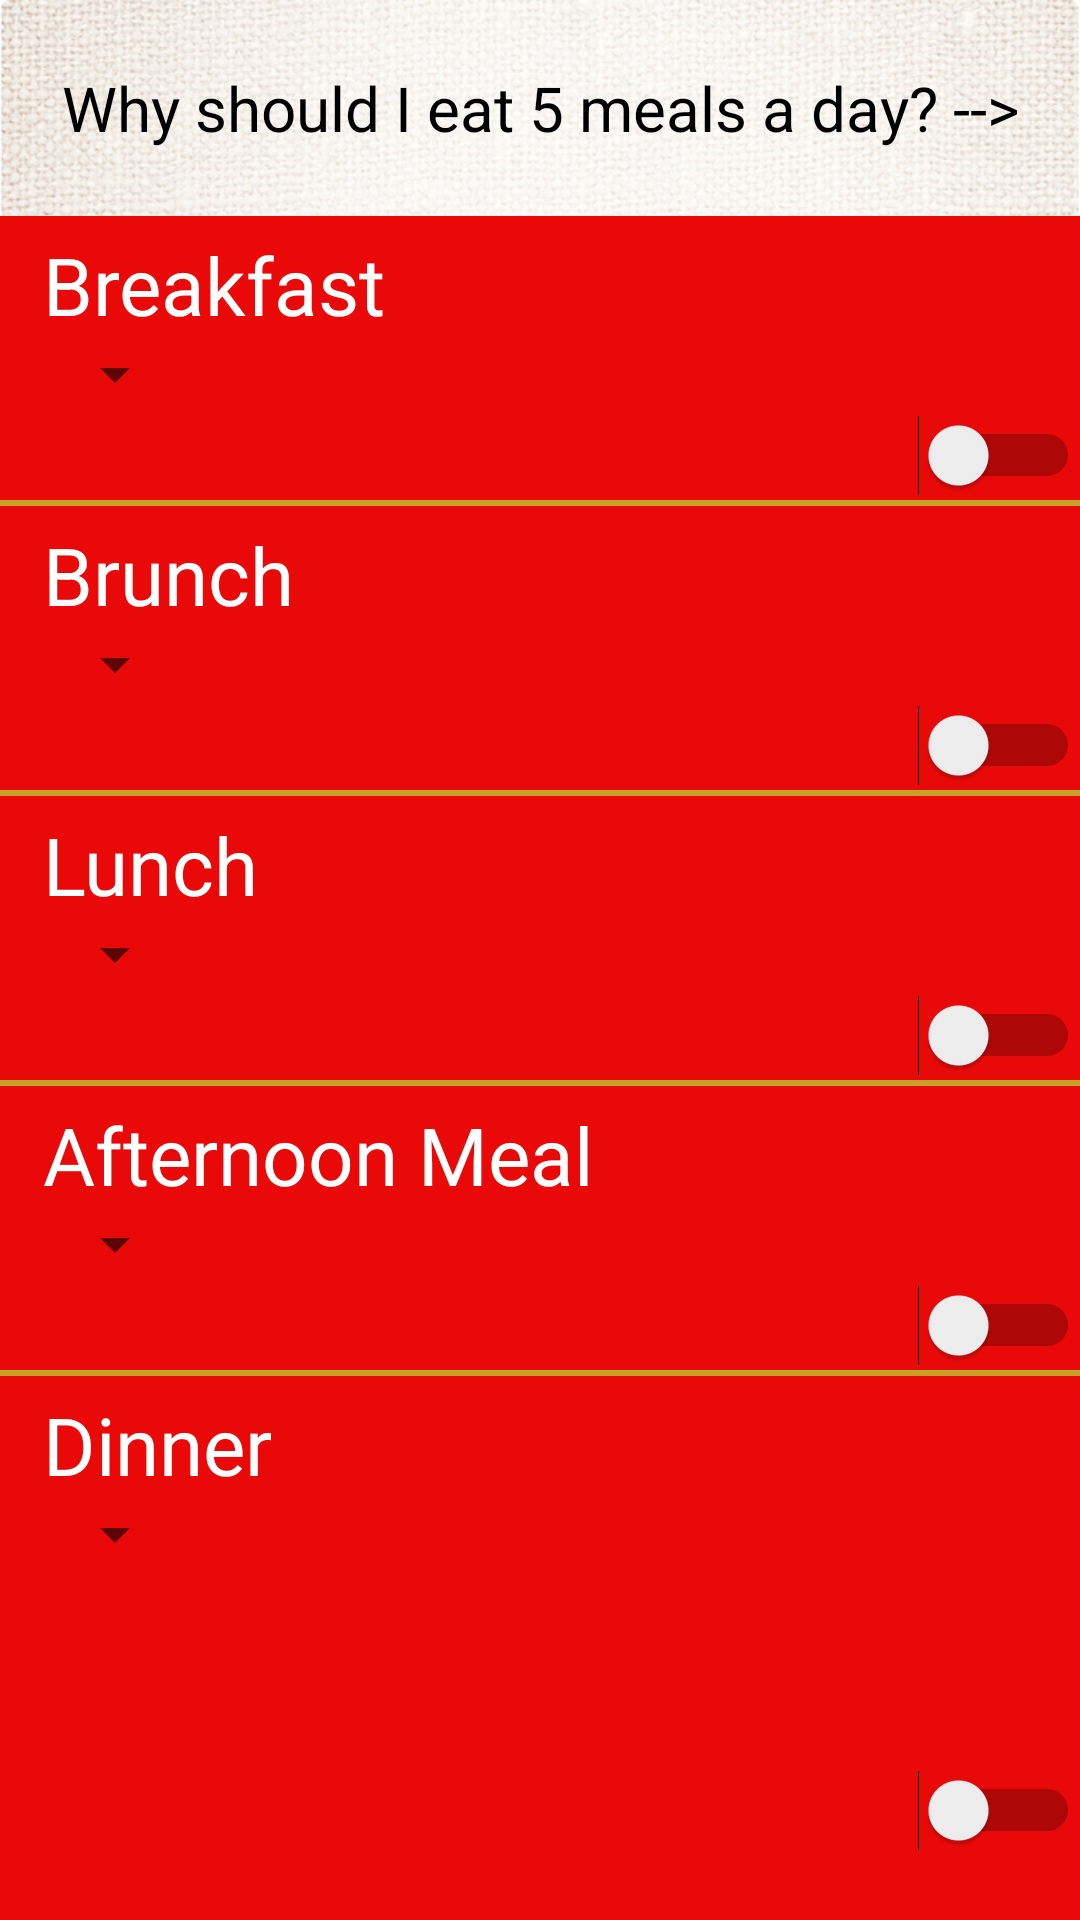

Layout XML and referenced resources for this Android screen:
<!-- AndroidManifest.xml: application theme AppTheme -->
<!-- res/layout/activity_meal_reminder.xml -->
<?xml version="1.0" encoding="utf-8"?>
<RelativeLayout xmlns:android="http://schemas.android.com/apk/res/android"
    xmlns:tools="http://schemas.android.com/tools" android:layout_width="match_parent"
    android:layout_height="match_parent"
    tools:context="com.ttm.quaker.MealReminder"
    android:background="@drawable/sack_background">
<TextView
    android:layout_width="fill_parent"
    android:layout_height="35pt"
    android:text="@string/why"
    android:textAllCaps="false"
        android:textSize="10pt"
        android:gravity="center"
        android:textColor="#000000"
    android:id="@+id/why"
    />
<RelativeLayout
    android:layout_width="fill_parent"
    android:layout_height="46pt"
    android:id="@+id/breakfast"
    android:layout_below="@id/why"
    android:background="#e90909"
    android:weightSum="1"
    android:paddingLeft="7pt"
    android:paddingTop="2.5pt">

    <TextView
        android:id="@+id/brekkie"
        android:layout_width="wrap_content"
        android:layout_height="wrap_content"
        android:text="Breakfast"
            android:textSize="13pt"
            android:textColor="#ffffff" />

    <Spinner
        android:layout_width="wrap_content"
        android:layout_height="wrap_content"
        android:layout_below= "@id/brekkie"
        android:id="@+id/breakoptions">
    </Spinner>

    <TextView
        android:id="@+id/picktime"
        android:layout_width="wrap_content"
        android:layout_height="wrap_content"
        android:layout_centerVertical="true"
        android:layout_alignParentEnd="true"
        android:textColor="#ffffff"
        android:layout_marginRight="2pt"
        android:textSize="13pt" />

    <Switch
        android:layout_width="wrap_content"
        android:layout_height="wrap_content"
        android:id="@+id/switch1"
        android:layout_below="@id/picktime"
        android:layout_alignParentEnd="true"
        android:layout_alignParentBottom="true"/>
</RelativeLayout>
    <View
        android:layout_width="fill_parent"
        android:layout_height="1pt"
        android:id="@+id/Div1"
        android:background="#c6a327"
        android:layout_below="@+id/breakfast"
        android:layout_alignParentStart="true" />
    <RelativeLayout
        android:layout_width="fill_parent"
        android:layout_height="46pt"
        android:id="@+id/Brunch"
        android:layout_below="@id/Div1"
        android:background="#e90909"
        android:weightSum="1"
        android:paddingLeft="7pt"
        android:paddingTop="2.5pt">

        <TextView
            android:id="@+id/second_meal"
            android:layout_width="wrap_content"
            android:layout_height="wrap_content"
            android:text="Brunch"
            android:textSize="13pt"
            android:textColor="#ffffff" />

        <Spinner
            android:layout_width="wrap_content"
            android:layout_height="wrap_content"
            android:layout_below= "@id/second_meal"
            android:id="@+id/brunchoptions">
        </Spinner>

        <TextView
            android:id="@+id/pickbrunchtime"
            android:layout_width="wrap_content"
            android:layout_height="wrap_content"
            android:layout_centerVertical="true"
            android:layout_alignParentEnd="true"
            android:textColor="#ffffff"
            android:layout_marginRight="2pt"
            android:textSize="13pt"/>
        <Switch
            android:layout_width="wrap_content"
            android:layout_height="wrap_content"
            android:id="@+id/switch2"
            android:layout_below="@id/pickbrunchtime"
            android:layout_alignParentEnd="true"
            android:layout_alignParentBottom="true"/>
    </RelativeLayout>
    <View
        android:layout_width="fill_parent"
        android:layout_height="1pt"
        android:id="@+id/Div2"
        android:background="#c6a327"
        android:layout_below="@+id/Brunch"
        android:layout_alignParentStart="true" />
    <RelativeLayout
        android:layout_width="fill_parent"
        android:layout_height="46pt"
        android:id="@+id/Lunch"
        android:layout_below="@id/Div2"
        android:background="#e90909"
        android:weightSum="1"
        android:paddingLeft="7pt"
        android:paddingTop="2.5pt">

        <TextView
            android:id="@+id/third_meal"
            android:layout_width="wrap_content"
            android:layout_height="wrap_content"
            android:text="Lunch"
            android:textSize="13pt"
            android:textColor="#ffffff" />

        <Spinner
            android:layout_width="wrap_content"
            android:layout_height="wrap_content"
            android:layout_below= "@id/third_meal"
            android:id="@+id/lunchoptions">
        </Spinner>

        <TextView
            android:id="@+id/picklunchtime"
            android:layout_width="wrap_content"
            android:layout_height="wrap_content"
            android:layout_centerVertical="true"
            android:layout_alignParentEnd="true"
            android:textColor="#ffffff"
            android:layout_marginRight="2pt"
            android:textSize="13pt"/>
        <Switch
            android:layout_width="wrap_content"
            android:layout_height="wrap_content"
            android:id="@+id/switch3"
            android:layout_below="@id/picklunchtime"
            android:layout_alignParentEnd="true"
            android:layout_alignParentBottom="true"/>
    </RelativeLayout>
    <View
        android:layout_width="fill_parent"
        android:layout_height="1pt"
        android:id="@+id/Div3"
        android:background="#c6a327"
        android:layout_below="@+id/Lunch"
        android:layout_alignParentStart="true" />
    <RelativeLayout
        android:layout_width="fill_parent"
        android:layout_height="46pt"
        android:id="@+id/AFmeal"
        android:layout_below="@id/Div3"
        android:background="#e90909"
        android:weightSum="1"
        android:paddingLeft="7pt"
        android:paddingTop="2.5pt">

        <TextView
            android:id="@+id/fourth_meal"
            android:layout_width="wrap_content"
            android:layout_height="wrap_content"
            android:text="Afternoon Meal"
            android:textSize="13pt"
            android:textColor="#ffffff" />

        <Spinner
            android:layout_width="wrap_content"
            android:layout_height="wrap_content"
            android:layout_below= "@id/fourth_meal"
            android:id="@+id/AFoptions">
        </Spinner>

        <TextView
            android:id="@+id/pickAFtime"
            android:layout_width="wrap_content"
            android:layout_height="wrap_content"
            android:layout_centerVertical="true"
            android:layout_alignParentEnd="true"
            android:textColor="#ffffff"
            android:layout_marginRight="2pt"
            android:textSize="13pt"/>
        <Switch
            android:layout_width="wrap_content"
            android:layout_height="wrap_content"
            android:id="@+id/switch4"
            android:layout_below="@id/pickAFtime"
            android:layout_alignParentEnd="true"
            android:layout_alignParentBottom="true"/>
    </RelativeLayout>
    <View
        android:layout_width="fill_parent"
        android:layout_height="1pt"
        android:id="@+id/Div4"
        android:background="#c6a327"
        android:layout_below="@+id/AFmeal"
        android:layout_alignParentStart="true" />
    <RelativeLayout
        android:layout_width="fill_parent"
        android:layout_height="46pt"
        android:id="@+id/Dinner"
        android:layout_below="@id/Div4"
        android:layout_alignParentBottom="true"
        android:background="#e90909"
        android:weightSum="1"
        android:paddingLeft="7pt"
        android:paddingTop="2.5pt">

        <TextView
            android:id="@+id/fifth_meal"
            android:layout_width="wrap_content"
            android:layout_height="wrap_content"
            android:text="Dinner"
            android:textSize="13pt"
            android:textColor="#ffffff" />

        <Spinner
            android:layout_width="wrap_content"
            android:layout_height="wrap_content"
            android:layout_below= "@id/fifth_meal"
            android:id="@+id/Dinneroptions">
        </Spinner>

        <TextView
            android:id="@+id/pickDinnertime"
            android:layout_width="wrap_content"
            android:layout_height="wrap_content"
            android:layout_centerVertical="true"
            android:layout_alignParentEnd="true"
            android:textColor="#ffffff"
            android:layout_marginRight="2pt"
            android:textSize="13pt"/>
        <Switch
            android:layout_width="wrap_content"
            android:layout_height="wrap_content"
            android:id="@+id/switch5"
            android:layout_below="@id/pickDinnertime"
            android:layout_alignParentEnd="true"
            android:layout_alignParentBottom="true"/>
    </RelativeLayout>
</RelativeLayout>
<!-- resources referenced by this layout -->
<resources>
  <!-- drawable sack_background: png bitmap (drawable, 562359 bytes) -->
  <string name="why">Why should I eat 5 meals a day? --&gt; </string>
  <style name="AppTheme" parent="Theme.AppCompat.Light.DarkActionBar">
          
          <item name="colorPrimary">#ef000c</item>
          <item name="colorPrimaryDark">#ef000c</item>
          <item name="colorAccent">#000000</item>
      </style>
</resources>
